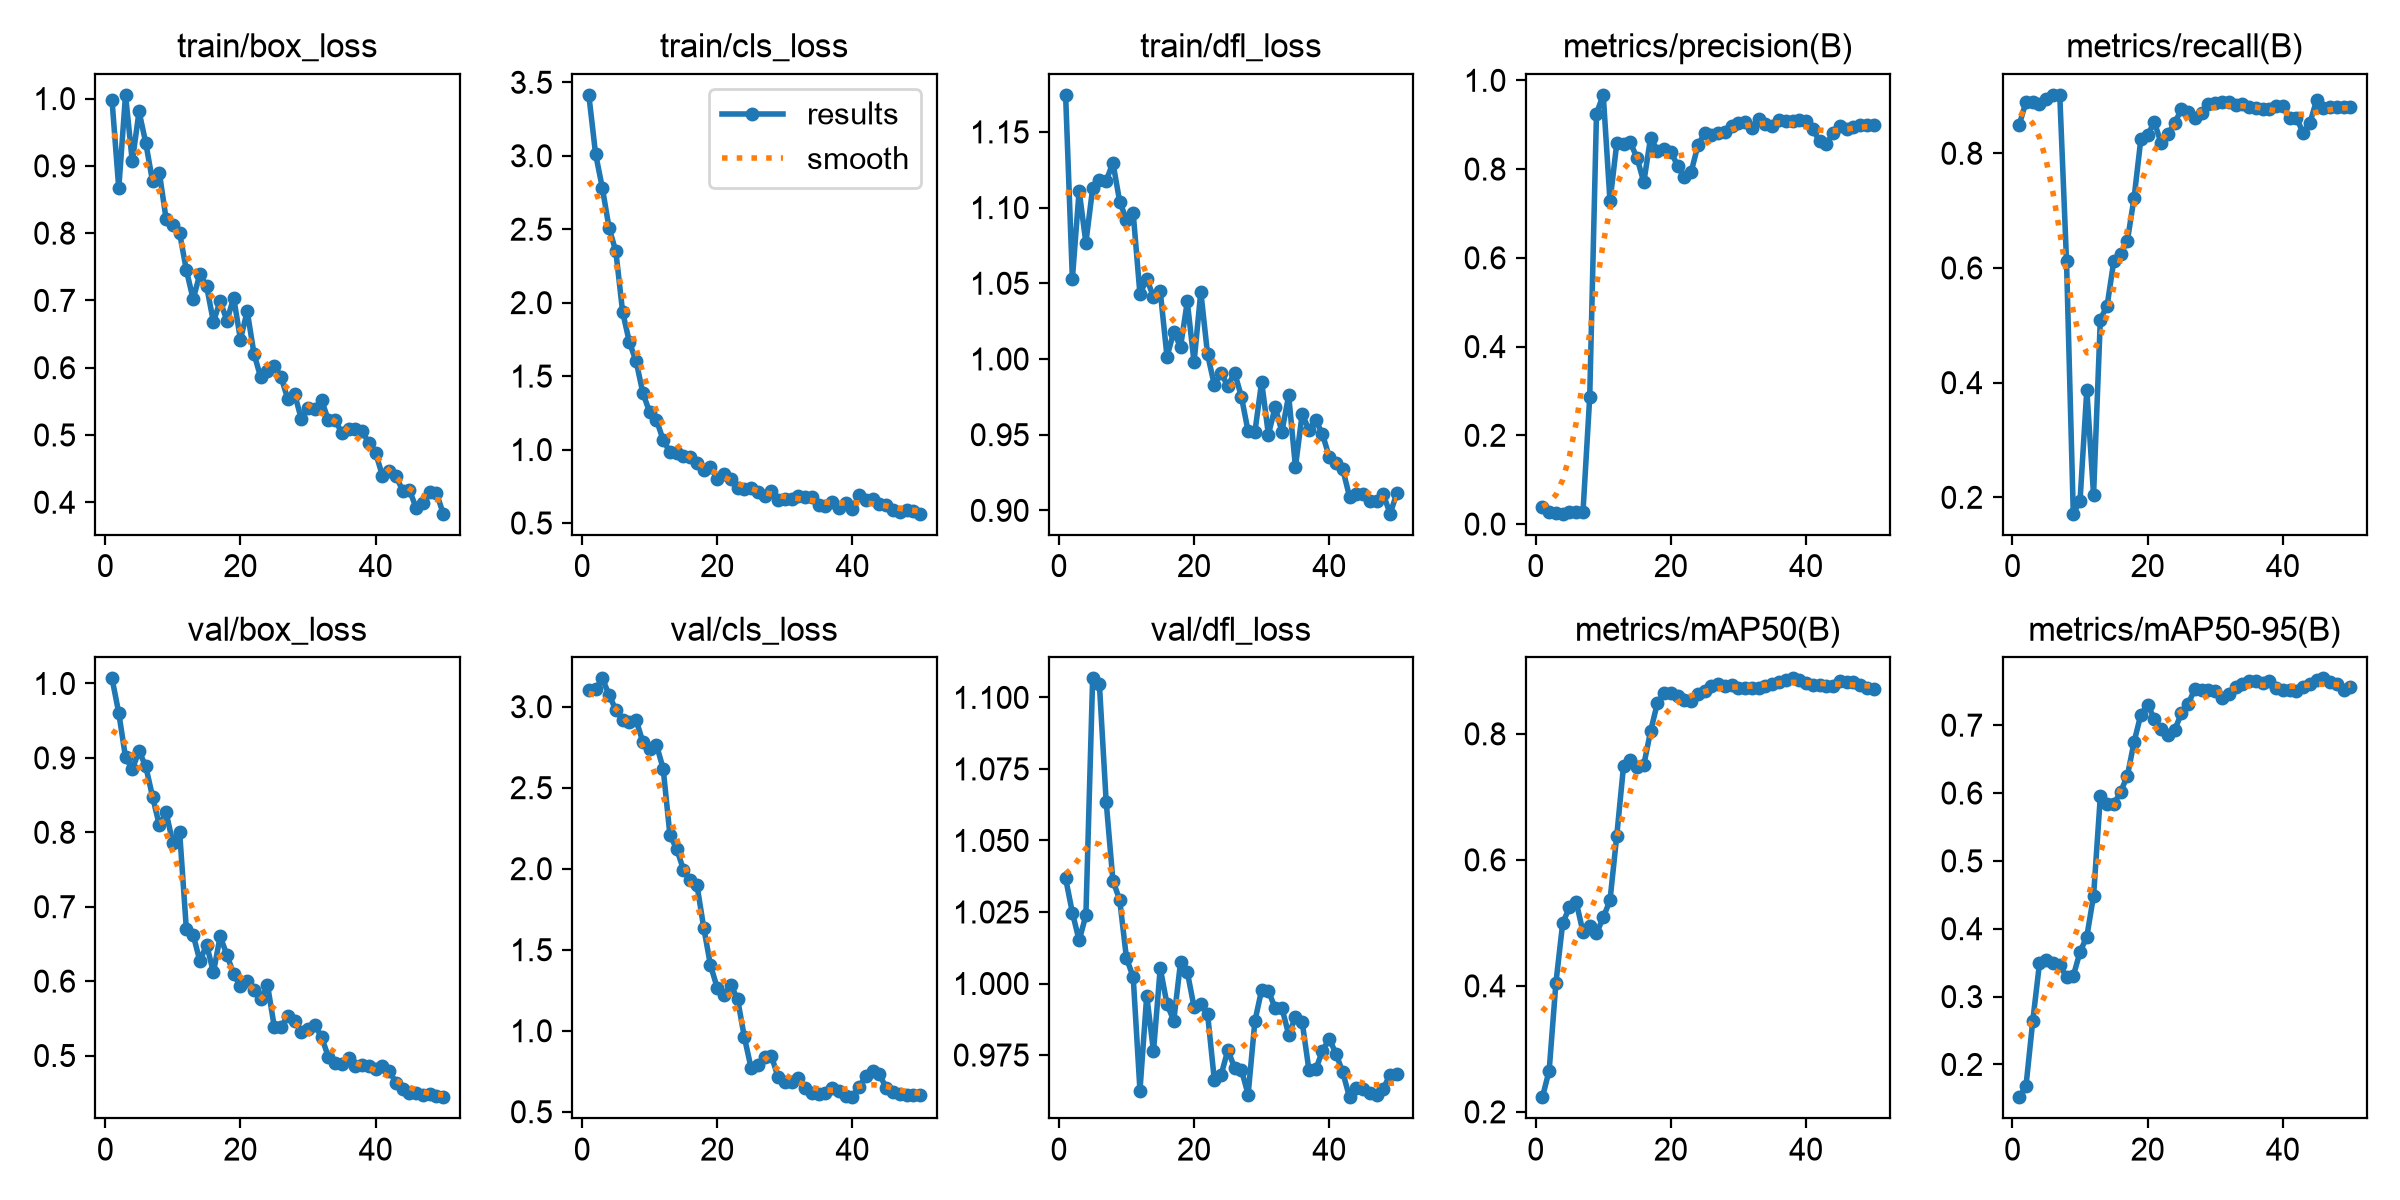

The file beside this chart, header and first rows:
epoch, time, train/box_loss, train/cls_loss, train/dfl_loss, metrics/precision(B), metrics/recall(B), metrics/mAP50(B), metrics/mAP50-95(B), val/box_loss, val/cls_loss, val/dfl_loss, lr/pg0, lr/pg1, lr/pg2
1, 44.51, 0.998, 3.414, 1.174, 0.03929, 0.8493, 0.2233, 0.1517, 1.007, 3.101, 1.037, 0.0003333, 0.0003333, 0.0003333
2, 84.97, 0.8666, 3.013, 1.053, 0.02687, 0.8895, 0.2656, 0.1678, 0.9604, 3.107, 1.025, 0.0007351, 0.0007351, 0.0007351
3, 126.9, 1.006, 2.782, 1.111, 0.02477, 0.8895, 0.4048, 0.2636, 0.9007, 3.175, 1.015, 0.00112, 0.00112, 0.00112
4, 165.8, 0.9065, 2.508, 1.077, 0.02342, 0.8862, 0.4995, 0.3489, 0.885, 3.073, 1.024, 0.001176, 0.001176, 0.001176
5, 204.9, 0.9809, 2.349, 1.113, 0.02727, 0.8947, 0.5247, 0.3535, 0.909, 2.98, 1.107, 0.001151, 0.001151, 0.001151
6, 244.4, 0.9338, 1.938, 1.118, 0.02643, 0.9018, 0.5332, 0.3496, 0.8884, 2.92, 1.105, 0.001126, 0.001126, 0.001126
7, 282.8, 0.8769, 1.731, 1.118, 0.0267, 0.9018, 0.4857, 0.3463, 0.8478, 2.906, 1.064, 0.001102, 0.001102, 0.001102
8, 321.2, 0.8901, 1.601, 1.13, 0.2867, 0.6117, 0.4958, 0.329, 0.8094, 2.918, 1.036, 0.001077, 0.001077, 0.001077
9, 360.5, 0.8212, 1.385, 1.104, 0.9252, 0.1714, 0.4833, 0.3305, 0.8268, 2.782, 1.029, 0.001052, 0.001052, 0.001052
10, 399.1, 0.8124, 1.255, 1.092, 0.9672, 0.1939, 0.5087, 0.3659, 0.7856, 2.741, 1.009, 0.001027, 0.001027, 0.001027
11, 437.7, 0.8004, 1.203, 1.096, 0.7275, 0.3875, 0.5357, 0.3883, 0.8009, 2.766, 1.002, 0.001002, 0.001002, 0.001002
12, 476, 0.745, 1.066, 1.043, 0.8579, 0.2038, 0.6384, 0.4486, 0.6697, 2.618, 0.9626, 0.0009778, 0.0009778, 0.0009778
13, 514.7, 0.702, 0.9825, 1.053, 0.8557, 0.5101, 0.7488, 0.595, 0.6624, 2.208, 0.9958, 0.000953, 0.000953, 0.000953
14, 553.7, 0.739, 0.977, 1.041, 0.8601, 0.5341, 0.7582, 0.5841, 0.6269, 2.122, 0.9763, 0.0009283, 0.0009283, 0.0009283
15, 592.3, 0.7208, 0.9555, 1.045, 0.825, 0.6124, 0.7471, 0.5837, 0.649, 1.995, 1.005, 0.0009035, 0.0009035, 0.0009035
16, 631.7, 0.6681, 0.9524, 1.002, 0.7704, 0.6242, 0.7508, 0.6017, 0.6117, 1.93, 0.9928, 0.0008787, 0.0008787, 0.0008787
17, 671.6, 0.6992, 0.9084, 1.018, 0.8704, 0.6472, 0.8041, 0.6253, 0.6601, 1.899, 0.987, 0.000854, 0.000854, 0.000854
18, 711, 0.6699, 0.8606, 1.008, 0.8417, 0.7228, 0.8485, 0.6756, 0.6352, 1.636, 1.007, 0.0008293, 0.0008293, 0.0008293
19, 750.1, 0.704, 0.8813, 1.038, 0.8457, 0.8254, 0.8651, 0.7157, 0.6094, 1.405, 1.004, 0.0008045, 0.0008045, 0.0008045
20, 789.3, 0.6419, 0.7999, 0.9978, 0.8395, 0.8323, 0.8653, 0.7301, 0.5931, 1.265, 0.9918, 0.0007797, 0.0007797, 0.0007797
21, 827.8, 0.684, 0.8325, 1.044, 0.8074, 0.8542, 0.8603, 0.7092, 0.6006, 1.219, 0.9928, 0.000755, 0.000755, 0.000755
22, 866.5, 0.6211, 0.7968, 1.003, 0.782, 0.8172, 0.8534, 0.6939, 0.5887, 1.281, 0.9894, 0.0007302, 0.0007302, 0.0007302
23, 905.4, 0.5854, 0.7378, 0.9829, 0.7932, 0.8335, 0.8523, 0.6862, 0.5764, 1.197, 0.9663, 0.0007055, 0.0007055, 0.0007055
24, 944.2, 0.5947, 0.7333, 0.9907, 0.8532, 0.8526, 0.8639, 0.6931, 0.595, 0.9629, 0.968, 0.0006808, 0.0006808, 0.0006808
25, 983.1, 0.6032, 0.7395, 0.9821, 0.881, 0.877, 0.8686, 0.7176, 0.5389, 0.7714, 0.9767, 0.000656, 0.000656, 0.000656
26, 1022, 0.5865, 0.7145, 0.991, 0.8777, 0.8727, 0.8765, 0.7315, 0.5383, 0.7899, 0.9706, 0.0006312, 0.0006312, 0.0006312
27, 1060, 0.5534, 0.687, 0.9752, 0.8809, 0.8622, 0.8788, 0.7537, 0.5525, 0.8382, 0.9699, 0.0006065, 0.0006065, 0.0006065
28, 1099, 0.5615, 0.7183, 0.9522, 0.884, 0.8696, 0.8764, 0.7521, 0.547, 0.8459, 0.9611, 0.0005818, 0.0005818, 0.0005818
29, 1137, 0.5239, 0.6549, 0.9517, 0.897, 0.8859, 0.878, 0.7517, 0.5321, 0.7138, 0.9869, 0.000557, 0.000557, 0.000557
30, 1176, 0.5397, 0.6649, 0.9849, 0.9048, 0.8868, 0.8723, 0.7502, 0.5356, 0.6816, 0.9978, 0.0005322, 0.0005322, 0.0005322
31, 1215, 0.539, 0.664, 0.9501, 0.9056, 0.8892, 0.8729, 0.7404, 0.5413, 0.6821, 0.9975, 0.0005075, 0.0005075, 0.0005075
32, 1254, 0.5517, 0.6841, 0.9682, 0.893, 0.8895, 0.873, 0.7462, 0.5246, 0.7056, 0.9913, 0.0004827, 0.0004827, 0.0004827
33, 1292, 0.5222, 0.6758, 0.952, 0.9133, 0.884, 0.8724, 0.7558, 0.4985, 0.6471, 0.9914, 0.000458, 0.000458, 0.000458
34, 1331, 0.5219, 0.6753, 0.976, 0.9008, 0.8868, 0.8755, 0.7613, 0.4894, 0.6163, 0.9821, 0.0004332, 0.0004332, 0.0004332
35, 1369, 0.5032, 0.6238, 0.9287, 0.8975, 0.8811, 0.8796, 0.7645, 0.4892, 0.6081, 0.9882, 0.0004085, 0.0004085, 0.0004085
36, 1410, 0.509, 0.617, 0.9638, 0.9104, 0.8787, 0.8828, 0.7651, 0.4964, 0.6158, 0.9865, 0.0003837, 0.0003837, 0.0003837
37, 1449, 0.5093, 0.641, 0.953, 0.9087, 0.8776, 0.8863, 0.7622, 0.4853, 0.6478, 0.9697, 0.000359, 0.000359, 0.000359
38, 1488, 0.5055, 0.6045, 0.9598, 0.9084, 0.8779, 0.8881, 0.7646, 0.487, 0.6252, 0.9699, 0.0003343, 0.0003343, 0.0003343
39, 1526, 0.4879, 0.6362, 0.9503, 0.9111, 0.8825, 0.8853, 0.7552, 0.4855, 0.5988, 0.9765, 0.0003095, 0.0003095, 0.0003095
40, 1565, 0.4733, 0.5959, 0.9354, 0.9094, 0.8818, 0.8813, 0.7523, 0.4817, 0.5899, 0.9807, 0.0002848, 0.0002848, 0.0002848
41, 1604, 0.4395, 0.6931, 0.9316, 0.8899, 0.8616, 0.8778, 0.7516, 0.4865, 0.6558, 0.9755, 0.00026, 0.00026, 0.00026
42, 1642, 0.4466, 0.6597, 0.9271, 0.8625, 0.8619, 0.8779, 0.751, 0.4797, 0.719, 0.9689, 0.0002352, 0.0002352, 0.0002352
43, 1681, 0.4396, 0.6622, 0.9091, 0.8558, 0.8357, 0.8753, 0.7558, 0.4636, 0.7546, 0.9603, 0.0002105, 0.0002105, 0.0002105
44, 1719, 0.4168, 0.6319, 0.9105, 0.8813, 0.8526, 0.8755, 0.7604, 0.4556, 0.7317, 0.9634, 0.0001857, 0.0001857, 0.0001857
45, 1758, 0.4181, 0.6213, 0.9108, 0.896, 0.893, 0.8846, 0.7669, 0.4498, 0.6457, 0.9631, 0.000161, 0.000161, 0.000161
46, 1797, 0.3913, 0.5884, 0.9062, 0.8912, 0.8789, 0.882, 0.769, 0.4493, 0.6199, 0.9616, 0.0001363, 0.0001363, 0.0001363
47, 1835, 0.3984, 0.5784, 0.9062, 0.8946, 0.881, 0.8827, 0.7642, 0.4466, 0.6086, 0.9611, 0.0001115, 0.0001115, 0.0001115
48, 1874, 0.4145, 0.5899, 0.9107, 0.8997, 0.881, 0.877, 0.7606, 0.4479, 0.6052, 0.9633, 8.675e-05, 8.675e-05, 8.675e-05
49, 1913, 0.4136, 0.5821, 0.8978, 0.8992, 0.881, 0.8721, 0.7521, 0.4458, 0.6035, 0.9682, 6.2e-05, 6.2e-05, 6.2e-05
50, 1952, 0.383, 0.5635, 0.9112, 0.8985, 0.8802, 0.8712, 0.7565, 0.444, 0.6043, 0.9684, 3.725e-05, 3.725e-05, 3.725e-05
